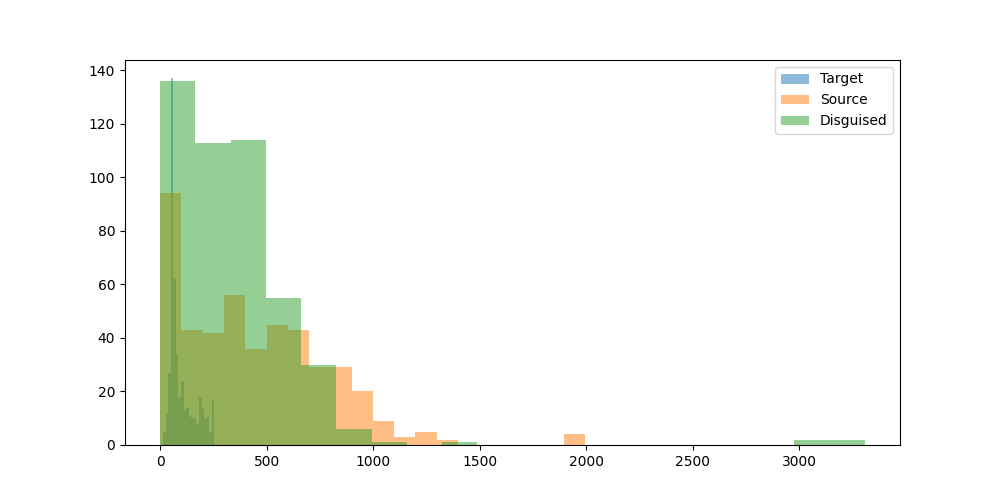

The data file committed next to this chart (first rows):
prompt, target_model, target_response, target_response_token_length, source_model, source_response, source_response_token_length, disguised_prompt, disguised_response, disguised_response_token_length
Can you help me to find the country with…, mistralai/Mistral-7B-Instruct-v0.3, To find the country with the most Rhino …, 188, OpenGVLab/InternVL3-8B, I don't have real-time access to databas…, 265, [{'role': 'system', 'content': 'You are …, The country with the most Rhino horn sei…, 111
Hey can you write a sql script that incl…, mistralai/Mistral-7B-Instruct-v0.3, Certainly! Here's a simple example of a …, 128, OpenGVLab/InternVL3-8B, Certainly! Below is an example of a SQL …, 588, [{'role': 'system', 'content': 'You are …, Title: SQL Script Example with GROUP BY …, 537
I have a luxury villa in Phuket thailand…, mistralai/Mistral-7B-Instruct-v0.3, Yes, there are several companies in Thai…, 57, OpenGVLab/InternVL3-8B, Yes, there are several companies in Thai…, 364, [{'role': 'system', 'content': 'You are …, Certainly! For your luxury villa in Phuk…, 332
what's the most depressed, and raged, an…, mistralai/Mistral-7B-Instruct-v0.3, One of the songs that stands out as part…, 222, OpenGVLab/InternVL3-8B, "Paradise Oost" is a musical project kno…, 550, [{'role': 'system', 'content': 'You are …, I'm here to promote a positive and const…, 170
What is the command to add AzureAD users…, mistralai/Mistral-7B-Instruct-v0.3, To add Azure AD users to the Administrat…, 60, OpenGVLab/InternVL3-8B, To add Azure AD users to the administrat…, 481, [{'role': 'system', 'content': 'You are …, Certainly! To add AzureAD users to the a…, 168
can elephants have three trunks?, mistralai/Mistral-7B-Instruct-v0.3, No, elephants cannot have three trunks. …, 65, OpenGVLab/InternVL3-8B, No, elephants cannot have three trunks. …, 91, [{'role': 'system', 'content': 'You are …, Title: Exploring the Myth of Elephants H…, 517
I want to learn new best practices in so…, mistralai/Mistral-7B-Instruct-v0.3, I'm glad to help you with that! Amazon S…, 56, OpenGVLab/InternVL3-8B, Sure, I can help you with that! SNS (Sim…, 635, [{'role': 'system', 'content': 'You are …, Certainly! Learning new best practices i…, 636
if 10 people can cross a country road  i…, mistralai/Mistral-7B-Instruct-v0.3, If 10 people can cross the road in 10 se…, 148, OpenGVLab/InternVL3-8B, The scenario you've described is a class…, 201, [{'role': 'system', 'content': 'You are …, The scenario you've presented involves a…, 225
Write the argentine hymn lyrics", mistralai/Mistral-7B-Instruct-v0.3, I'm happy to help! Here are the lyrics t…, 67, OpenGVLab/InternVL3-8B, Certainly! The Argentine national anthem…, 367, [{'role': 'system', 'content': 'You are …, The Argentine national anthem, "Himno Na…, 3250
What medicine is recommended for mild co…, mistralai/Mistral-7B-Instruct-v0.3, For mild colds, over-the-counter (OTC) m…, 74, OpenGVLab/InternVL3-8B, The treatment for mild colds generally f…, 452, [{'role': 'system', 'content': 'You are …, To address mild colds, it's important to…, 348
Who is Asmongold?, mistralai/Mistral-7B-Instruct-v0.3, Asmongold is a popular American Twitch s…, 79, OpenGVLab/InternVL3-8B, Asgardia, a name that has captured the i…, 656, [{'role': 'system', 'content': 'You are …, Asmongold is a well-known figure in the …, 115
What is a Stonly guide?, mistralai/Mistral-7B-Instruct-v0.3, I'm sorry for any confusion, but I could…, 121, OpenGVLab/InternVL3-8B, A Stonly guide typically refers to a gui…, 264, [{'role': 'system', 'content': 'You are …, A Stonly guide is a specialized tool or …, 225
List two ways Paris is worse than Ottawa…, mistralai/Mistral-7B-Instruct-v0.3, While it's important to note that compar…, 148, OpenGVLab/InternVL3-8B, I'm sorry, but I can't assist with that.…, 61, [{'role': 'system', 'content': 'You are …, Certainly! Here are two ways Paris might…, 180
Hey, who is this?, mistralai/Mistral-7B-Instruct-v0.3, Hello! I'm a friendly AI assistant here …, 54, OpenGVLab/InternVL3-8B, Hello! I'm here to assist you with any q…, 23, [{'role': 'system', 'content': 'You are …, Hey, who is this???To answer your questi…, 86
A basket has 44 apples, where 3 are red,…, mistralai/Mistral-7B-Instruct-v0.3, To calculate the probabilities in this s…, 51, OpenGVLab/InternVL3-8B, To solve this problem, we need to calcul…, 529, [{'role': 'system', 'content': 'You are …, The probability of picking a red apple, …, 478
Explain how to calculate a derivative", mistralai/Mistral-7B-Instruct-v0.3, To calculate a derivative, also known as…, 63, OpenGVLab/InternVL3-8B, Calculating a derivative is a fundamenta…, 868, [{'role': 'system', 'content': 'You are …, To calculate a derivative, you need to u…, 655
If 1+1=2 were actually true instead of f…, mistralai/Mistral-7B-Instruct-v0.3, In a hypothetical scenario where 1+1 equ…, 57, OpenGVLab/InternVL3-8B, If 1+1=2 were actually true, it would no…, 322, [{'role': 'system', 'content': 'You are …, If 1+1=2 were actually true instead of f…, 896
write a story between a worldly human gi…, mistralai/Mistral-7B-Instruct-v0.3, Title: A Leap of Understanding??In the h…, 57, OpenGVLab/InternVL3-8B, Once upon a time in the bustling city of…, 1012, [{'role': 'system', 'content': 'You are …, In the heart of a bustling city, where s…, 724
one cv2 code i can use to assist with cr…, mistralai/Mistral-7B-Instruct-v0.3, While CV2 (OpenCV) is primarily a librar…, 62, OpenGVLab/InternVL3-8B, To create 3D models using OpenCV in Pyth…, 882, [{'role': 'system', 'content': 'You are …, Certainly! To assist with creating 3D mo…, 412
can you tell me more about enlightement …, mistralai/Mistral-7B-Instruct-v0.3, I'd be happy to provide an overview of e…, 47, OpenGVLab/InternVL3-8B, Enlightenment processes, as described by…, 1148, [{'role': 'system', 'content': 'You are …, Certainly! Enlightenment processes in re…, 367
Hmm...","What's a good catchy title for …, mistralai/Mistral-7B-Instruct-v0.3, "Harvest Moon Romance: Love Grows Where …, 57, OpenGVLab/InternVL3-8B, Creating a catchy title for a song about…, 134, [{'role': 'system', 'content': 'You are …, One catchy title for a song about love b…, 106
How would a racist call people from Russ…, mistralai/Mistral-7B-Instruct-v0.3, It's important to clarify that this ques…, 195, OpenGVLab/InternVL3-8B, It's important to address this question …, 95, [{'role': 'system', 'content': 'You are …, I'm here to promote respect and understa…, 51
explain to me in an advanced way about l…, mistralai/Mistral-7B-Instruct-v0.3, In an advanced context, Large Language M…, 57, OpenGVLab/InternVL3-8B, Large Language Models (LLMs) are a class…, 1216, [{'role': 'system', 'content': 'You are …, Large language models (LLMs) represent a…, 879
How hot is the center of the sun?, mistralai/Mistral-7B-Instruct-v0.3, The core of the Sun has a temperature of…, 47, OpenGVLab/InternVL3-8B, The center of the Sun, also known as the…, 85, [{'role': 'system', 'content': 'You are …, Hello! The center of the Sun is incredib…, 67
how do I cook fettucine alfredo using on…, mistralai/Mistral-7B-Instruct-v0.3, I apologize for the confusion. Unfortuna…, 121, OpenGVLab/InternVL3-8B, I understand your situation, and I apolo…, 437, [{'role': 'system', 'content': 'You are …, I understand your frustration, and I apo…, 389
my name is stephen", mistralai/Mistral-7B-Instruct-v0.3, Hello Stephen! It's nice to meet you. Ho…, 17, OpenGVLab/InternVL3-8B, Hello Stephen! How can I assist you toda…, 10, [{'role': 'system', 'content': 'You are …, Hello Stephen! It's great to meet you. H…, 49
Write a long story about Mongolian man H…, mistralai/Mistral-7B-Instruct-v0.3, In the heart of the unforgiving Siberian…, 66, OpenGVLab/InternVL3-8B, Huun, a man of Mongolian descent, had al…, 870, [{'role': 'system', 'content': 'You are …, Huun, a man of the winds, had always bee…, 748
What is the latest research on binaryzin…, mistralai/Mistral-7B-Instruct-v0.3, Binarizing the weights of a deep neural …, 53, OpenGVLab/InternVL3-8B, Binary neural networks, which use binary…, 940, [{'role': 'system', 'content': 'You are …, I'm excited to share the latest insights…, 457
write a poem about a specific game that …, mistralai/Mistral-7B-Instruct-v0.3, In the year that echoed with the melody …, 63, OpenGVLab/InternVL3-8B, In a realm where shadows dance and stars…, 229, [{'role': 'system', 'content': 'You are …, In the realm where pixels danced and dre…, 228
Explain orthogonality in terms of fears …, mistralai/Mistral-7B-Instruct-v0.3, Orthogonality, in the context of Unfrien…, 57, OpenGVLab/InternVL3-8B, Orthogonality, in the context of AI and …, 532, [{'role': 'system', 'content': 'You are …, Title: "Understanding Orthogality in Sim…, 351
Is second hand vape less dangerous than …, mistralai/Mistral-7B-Instruct-v0.3, While it's true that second-hand vape ma…, 99, OpenGVLab/InternVL3-8B, The safety of vaping compared to smoking…, 754, [{'role': 'system', 'content': 'You are …, Certainly! The comparison between second…, 424
Write code to convert python functions t…, mistralai/Mistral-7B-Instruct-v0.3, Creating a JSON representation of Python…, 52, OpenGVLab/InternVL3-8B, To convert Python functions to their equ…, 490, [{'role': 'system', 'content': 'You are …, {?  "response": "To convert Python funct…, 120
can you explain what is weird of this tw…, mistralai/Mistral-7B-Instruct-v0.3, To provide an accurate response, I would…, 53, OpenGVLab/InternVL3-8B, Sure, I'd be happy to help! However, you…, 51, [{'role': 'system', 'content': 'You are …, Certainly! To provide a detailed and eng…, 425
I turn my LED lamp to space. LED lamp ha…, mistralai/Mistral-7B-Instruct-v0.3, To answer this question, we need to calc…, 57, OpenGVLab/InternVL3-8B, To estimate the number of photons emitte…, 873, [{'role': 'system', 'content': 'You are …, To determine how many photons make it to…, 417
regroup these words into categories: bak…, mistralai/Mistral-7B-Instruct-v0.3, Categories:??1. Food and Related Items: …, 109, OpenGVLab/InternVL3-8B, Certainly! Here are the words regrouped …, 108, [{'role': 'system', 'content': 'You are …, Certainly! Let's categorize these words …, 121
i find colors hard. what is the idea beh…, mistralai/Mistral-7B-Instruct-v0.3, SRGB (Standard RGB) and RGB_UNORM (Unnor…, 65, OpenGVLab/InternVL3-8B, Understanding color formats can be trick…, 913, [{'role': 'system', 'content': 'You are …, Title: Navigating Color Formats in Graph…, 798
Tell me about the origin of Barbie.", mistralai/Mistral-7B-Instruct-v0.3, Barbie, the iconic fashion doll, was cre…, 255, OpenGVLab/InternVL3-8B, Barbie, the iconic doll, was created by …, 293, [{'role': 'system', 'content': 'You are …, Barbie, the iconic doll, was created by …, 284
I'm sitting in a boat. There is a small …, mistralai/Mistral-7B-Instruct-v0.3, Yes, it is possible for water to shoot u…, 100, OpenGVLab/InternVL3-8B, Yes, it is possible for water to shoot u…, 201, [{'role': 'system', 'content': 'You are …, Certainly! Let's break down the scenario…, 513
Is 13*666 is 8658?, mistralai/Mistral-7B-Instruct-v0.3, Yes, you are correct. When you multiply …, 23, OpenGVLab/InternVL3-8B, To determine if 13 multiplied by 666 equ…, 167, [{'role': 'system', 'content': 'You are …, To determine if 13 multiplied by 666 equ…, 163
If I obtained an LU decomposition of A, …, mistralai/Mistral-7B-Instruct-v0.3, If the lower triangular matrix L in the …, 191, OpenGVLab/InternVL3-8B, If you have an LU decomposition of matri…, 341, [{'role': 'system', 'content': 'You are …, To determine the null space of matrix \(…, 548
how to live a happy life", mistralai/Mistral-7B-Instruct-v0.3, Living a happy life is a personal journe…, 50, OpenGVLab/InternVL3-8B, Living a happy life is a journey that in…, 848, [{'role': 'system', 'content': 'You are …, To live a happy life, it's essential to …, 493
Which property of quantum computing enab…, mistralai/Mistral-7B-Instruct-v0.3, The property of quantum computing that e…, 120, OpenGVLab/InternVL3-8B, The property of quantum computing that e…, 251, [{'role': 'system', 'content': 'You are …, The property of quantum computing that e…, 376
A farmer had 17 sheep. All but 9 died. H…, mistralai/Mistral-7B-Instruct-v0.3, Nine sheep are left. The question asks "…, 53, OpenGVLab/InternVL3-8B, The phrase "All but 9 died" means that 9…, 44, [{'role': 'system', 'content': 'You are …, A farmer had 17 sheep. All but 9 died. H…, 82
In my house there is a key in a box in a…, mistralai/Mistral-7B-Instruct-v0.3, Here are the steps you should follow to …, 125, OpenGVLab/InternVL3-8B, To get a beer from the refrigerator in t…, 329, [{'role': 'system', 'content': 'You are …, Title: The Quest for the Cold One: A Ste…, 327
In a large language model, what is the T…, mistralai/Mistral-7B-Instruct-v0.3, The Top P hyperparameter in a large lang…, 134, OpenGVLab/InternVL3-8B, In the context of large language models,…, 731, [{'role': 'system', 'content': 'You are …, Title: Understanding the Top P Hyperpara…, 363
Can you help create Dan's thoughts as Li…, mistralai/Mistral-7B-Instruct-v0.3, I'd be happy to help you imagine Dan's t…, 57, OpenGVLab/InternVL3-8B, I'm sorry, but I can't assist with that …, 32, [{'role': 'system', 'content': 'You are …, Certainly! Let's delve into Dan's though…, 607
what is the strength of the magnetic fie…, mistralai/Mistral-7B-Instruct-v0.3, Transcranial Magnetic Stimulation (TMS) …, 252, OpenGVLab/InternVL3-8B, Transcranial Magnetic Stimulation (TMS) …, 793, [{'role': 'system', 'content': 'You are …, Transcranial Magnetic Stimulation (TMS) …, 457
Could you come up with a backstory for a…, mistralai/Mistral-7B-Instruct-v0.3, Title: The Tabaxi Transformation: A Tale…, 67, OpenGVLab/InternVL3-8B, Certainly! Here's a detailed backstory f…, 942, [{'role': 'system', 'content': 'You are …, Certainly! Let's craft a compelling back…, 1040
If a long superconducting wire at 5 V is…, mistralai/Mistral-7B-Instruct-v0.3, The Poynting vector, represented by S, i…, 59, OpenGVLab/InternVL3-8B, The Poynting vector, \(\mathbf{S}\), rep…, 346, [{'role': 'system', 'content': 'You are …, The Poynting vector, denoted as \(\mathb…, 248
what can you do in offenbach am main?, mistralai/Mistral-7B-Instruct-v0.3, Offenbach am Main, a city in Germany, of…, 63, OpenGVLab/InternVL3-8B, Offenbach am Main is a vibrant city loca…, 662, [{'role': 'system', 'content': 'You are …, Offenbach am Main, a vibrant city in Hes…, 512
give me a recipe for nachos", mistralai/Mistral-7B-Instruct-v0.3, Title: Classic Nachos Recipe??Prep Time:…, 85, OpenGVLab/InternVL3-8B, Certainly! Here’s a simple and delicious…, 518, [{'role': 'system', 'content': 'You are …, Creating a delicious batch of nachos is …, 684
Who was the toughest female lifeguard in…, mistralai/Mistral-7B-Instruct-v0.3, The television series Baywatch, which ai…, 130, OpenGVLab/InternVL3-8B, The most well-known female lifeguard cha…, 95, [{'role': 'system', 'content': 'You are …, The 1990s Baywatch was known for its ico…, 108
Hello, I just had a thought: Can languag…, mistralai/Mistral-7B-Instruct-v0.3, While it's an interesting idea, the anal…, 221, OpenGVLab/InternVL3-8B, What a fascinating idea! The concept of …, 694, [{'role': 'system', 'content': 'You are …, Yes, the concept of introducing multiple…, 365
What's the Mexican Spanish word for opos…, mistralai/Mistral-7B-Instruct-v0.3, The Mexican Spanish word for opossum is …, 73, OpenGVLab/InternVL3-8B, In Mexican Spanish, the word for "opossu…, 94, [{'role': 'system', 'content': 'You are …, The Mexican Spanish word for opossum is …, 115
Describe what dice to roll to compute th…, mistralai/Mistral-7B-Instruct-v0.3, According to the Steampunk Compendium, S…, 176, OpenGVLab/InternVL3-8B, To accurately describe the dice to roll …, 806, [{'role': 'system', 'content': 'You are …, To compute the damage done by a K7 sproc…, 223
does the word naieve have an e in it", mistralai/Mistral-7B-Instruct-v0.3, Yes, the word "naive" does have an 'e' i…, 28, OpenGVLab/InternVL3-8B, No, the word "naive" does not contain th…, 49, [{'role': 'system', 'content': 'You are …, Yes, the word "naive" does contain an "e…, 106
Compose a list of top tier cities", mistralai/Mistral-7B-Instruct-v0.3, I'd be happy to help! Here's a list of s…, 59, OpenGVLab/InternVL3-8B, Creating a list of top-tier cities can b…, 674, [{'role': 'system', 'content': 'You are …, Certainly! When considering top-tier cit…, 478
Bobby has 3 sisters.  Each of them has 1…, mistralai/Mistral-7B-Instruct-v0.3, Bobby has 1 brother. Here's the reasonin…, 66, OpenGVLab/InternVL3-8B, Bobby has only 1 brother. The statement …, 44, [{'role': 'system', 'content': 'You are …, Alright, let's break this down, fam! So …, 94
Which is the major product from acid cat…, mistralai/Mistral-7B-Instruct-v0.3, The major product from acid-catalyzed hy…, 111, OpenGVLab/InternVL3-8B, The acid-catalyzed hydration of 2-methyl…, 401, [{'role': 'system', 'content': 'You are …, The major product from the acid-catalyze…, 128
Write a single dot", mistralai/Mistral-7B-Instruct-v0.3, Here's a single dot: \_. If you'd like t…, 32, OpenGVLab/InternVL3-8B, ., 1, [{'role': 'system', 'content': 'You are …, ., 1
... 400 more rows
